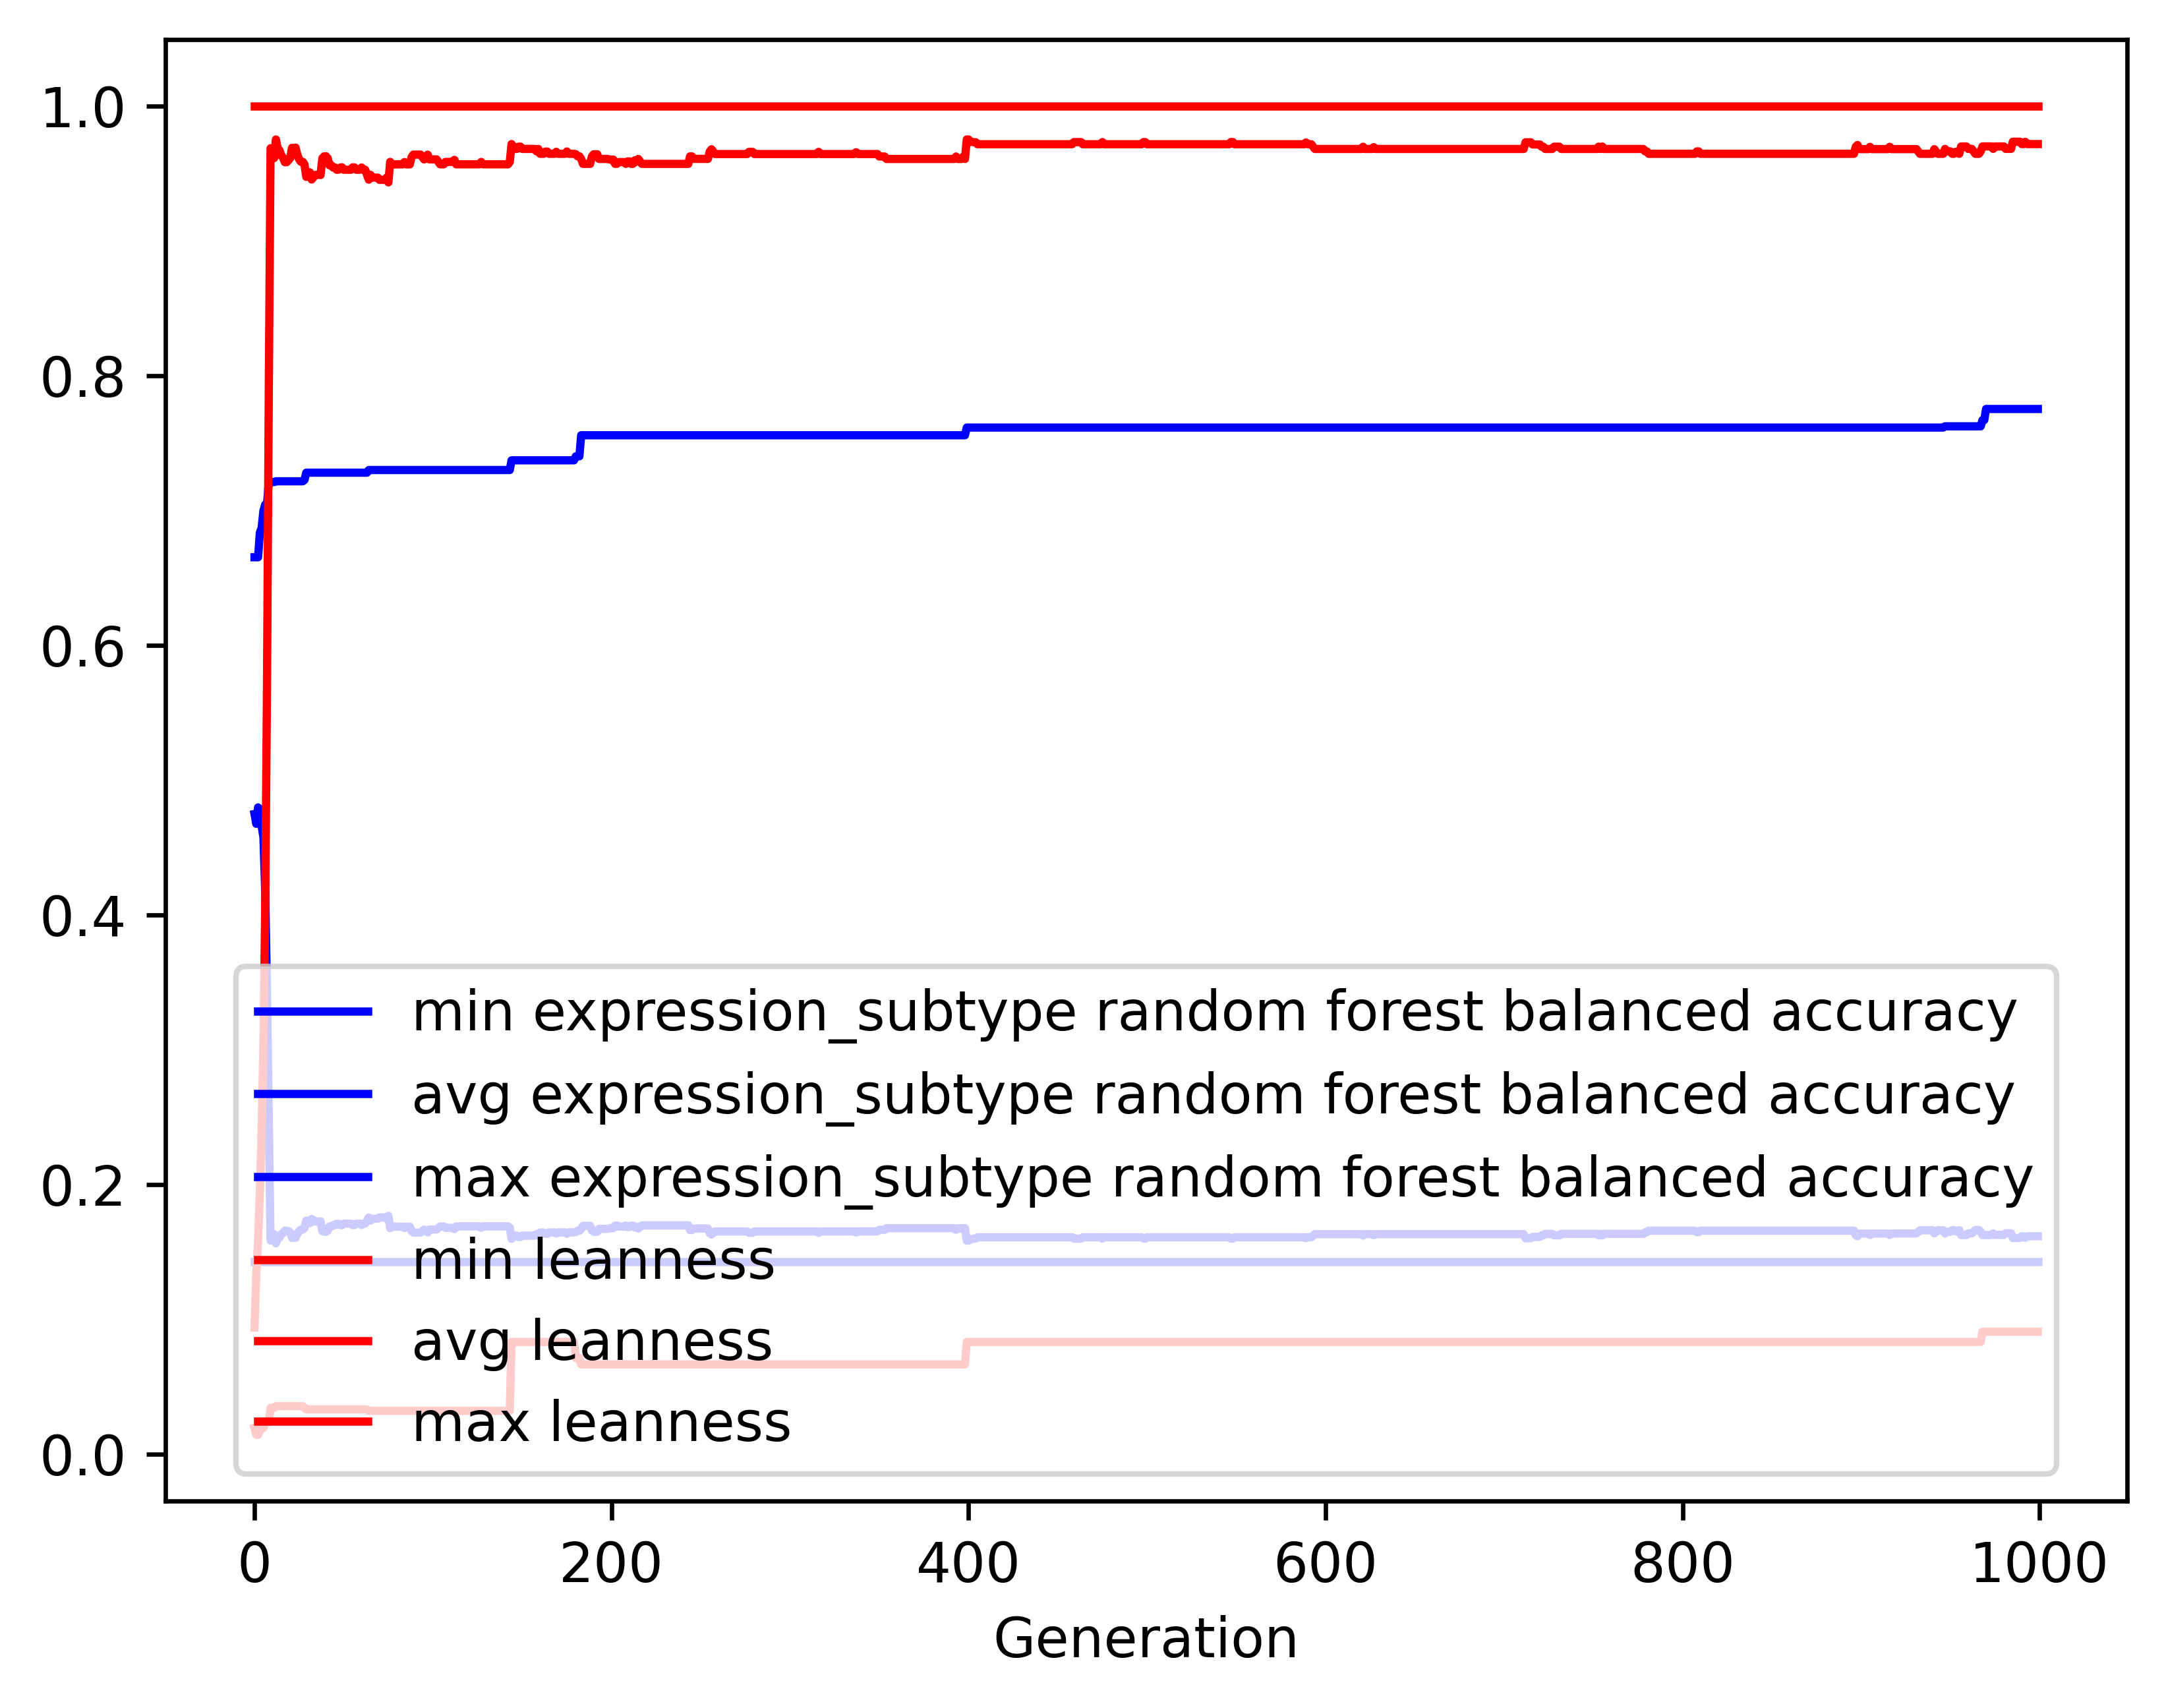

Data behind this chart, as committed beside it:
gen, evals, gen_feats, explored, expression_subtype random forest balance…, expression_subtype random forest balance…, expression_subtype random forest balance…, expression_subtype random forest balance…, leanness_min, leanness_avg, leanness_max, leanness_std
0, 500, 9168, 9168, 0.1429, 0.4748, 0.6652, 0.1187, 0.01961, 0.09398, 1.0, 0.1695
1, 384, 5317, 9390, 0.1429, 0.4676, 0.6652, 0.1368, 0.01449, 0.1334, 1.0, 0.2034
2, 363, 3320, 9605, 0.1429, 0.4797, 0.6652, 0.1452, 0.01449, 0.1584, 1.0, 0.2386
3, 353, 2345, 9797, 0.1429, 0.4783, 0.6834, 0.1592, 0.01786, 0.1949, 1.0, 0.2802
4, 354, 1814, 9994, 0.1429, 0.4659, 0.6871, 0.1702, 0.01887, 0.2414, 1.0, 0.3199
5, 354, 1399, 10189, 0.1429, 0.4577, 0.6998, 0.1916, 0.01961, 0.3041, 1.0, 0.3752
6, 342, 1155, 10389, 0.1429, 0.4179, 0.7043, 0.2101, 0.02381, 0.4046, 1.0, 0.4179
7, 354, 927, 10589, 0.1429, 0.3415, 0.7043, 0.2137, 0.02381, 0.57, 1.0, 0.4284
8, 323, 726, 10752, 0.1429, 0.2478, 0.721, 0.1912, 0.02381, 0.788, 1.0, 0.3758
9, 304, 549, 10920, 0.1429, 0.1585, 0.721, 0.08134, 0.03448, 0.9685, 1.0, 0.1599
10, 294, 498, 11084, 0.1429, 0.1598, 0.721, 0.08578, 0.03448, 0.9669, 1.0, 0.1643
11, 300, 487, 11236, 0.1429, 0.1632, 0.721, 0.09525, 0.03448, 0.9612, 1.0, 0.1788
12, 322, 521, 11401, 0.1429, 0.1564, 0.7216, 0.07912, 0.03571, 0.975, 1.0, 0.1442
13, 311, 520, 11563, 0.1429, 0.1602, 0.7216, 0.08928, 0.03571, 0.9682, 1.0, 0.1621
14, 295, 503, 11712, 0.1429, 0.1607, 0.7216, 0.08979, 0.03571, 0.9671, 1.0, 0.1637
15, 297, 457, 11841, 0.1429, 0.1632, 0.7216, 0.09717, 0.03571, 0.9632, 1.0, 0.174
16, 301, 516, 12014, 0.1429, 0.1641, 0.7216, 0.09886, 0.03571, 0.9616, 1.0, 0.1772
17, 306, 491, 12153, 0.1429, 0.1658, 0.7216, 0.1024, 0.03571, 0.9582, 1.0, 0.1844
18, 306, 482, 12276, 0.1429, 0.1659, 0.7216, 0.1027, 0.03571, 0.9582, 1.0, 0.1845
19, 290, 489, 12407, 0.1429, 0.1655, 0.7216, 0.1029, 0.03571, 0.9596, 1.0, 0.1822
20, 313, 517, 12555, 0.1429, 0.1646, 0.7216, 0.1014, 0.03571, 0.9612, 1.0, 0.179
21, 306, 486, 12668, 0.1429, 0.1605, 0.7216, 0.0913, 0.03571, 0.9688, 1.0, 0.1594
22, 293, 457, 12791, 0.1429, 0.1608, 0.7216, 0.09234, 0.03571, 0.9686, 1.0, 0.1601
23, 309, 511, 12931, 0.1429, 0.1605, 0.7216, 0.09112, 0.03571, 0.969, 1.0, 0.1583
24, 287, 460, 13041, 0.1429, 0.1636, 0.7216, 0.09887, 0.03571, 0.9637, 1.0, 0.1713
25, 305, 491, 13165, 0.1429, 0.1656, 0.7216, 0.1034, 0.03571, 0.9603, 1.0, 0.1791
26, 301, 468, 13273, 0.1429, 0.1666, 0.7216, 0.1057, 0.03571, 0.9585, 1.0, 0.183
27, 312, 496, 13380, 0.1429, 0.1666, 0.7216, 0.1057, 0.03571, 0.9585, 1.0, 0.183
28, 301, 490, 13490, 0.1429, 0.1678, 0.7226, 0.1089, 0.03448, 0.9566, 1.0, 0.1875
29, 311, 491, 13601, 0.1429, 0.1733, 0.728, 0.1209, 0.03333, 0.9473, 1.0, 0.2072
30, 297, 458, 13699, 0.1429, 0.1723, 0.728, 0.1189, 0.03333, 0.9491, 1.0, 0.2037
31, 302, 494, 13791, 0.1429, 0.1715, 0.728, 0.1176, 0.03333, 0.9507, 1.0, 0.2009
32, 303, 501, 13898, 0.1429, 0.1746, 0.728, 0.1236, 0.03333, 0.9454, 1.0, 0.2112
33, 328, 541, 14003, 0.1429, 0.1737, 0.728, 0.1223, 0.03333, 0.947, 1.0, 0.2085
34, 306, 472, 14091, 0.1429, 0.1727, 0.728, 0.1205, 0.03333, 0.9487, 1.0, 0.2051
35, 311, 497, 14192, 0.1429, 0.1726, 0.728, 0.1203, 0.03333, 0.9488, 1.0, 0.2049
36, 320, 490, 14283, 0.1429, 0.1727, 0.728, 0.1204, 0.03333, 0.9489, 1.0, 0.2047
37, 298, 487, 14383, 0.1429, 0.1729, 0.728, 0.1211, 0.03333, 0.9487, 1.0, 0.2053
38, 321, 498, 14477, 0.1429, 0.1656, 0.728, 0.1062, 0.03333, 0.9611, 1.0, 0.1797
39, 281, 446, 14541, 0.1429, 0.1651, 0.728, 0.1059, 0.03333, 0.9625, 1.0, 0.1772
40, 312, 518, 14639, 0.1429, 0.1649, 0.728, 0.1054, 0.03333, 0.9627, 1.0, 0.1766
41, 297, 466, 14706, 0.1429, 0.1658, 0.728, 0.107, 0.03333, 0.9612, 1.0, 0.1794
42, 303, 463, 14775, 0.1429, 0.169, 0.728, 0.1137, 0.03333, 0.956, 1.0, 0.1905
43, 289, 450, 14840, 0.1429, 0.169, 0.728, 0.1141, 0.03333, 0.9559, 1.0, 0.1908
44, 310, 499, 14918, 0.1429, 0.17, 0.728, 0.1158, 0.03333, 0.9543, 1.0, 0.1938
45, 315, 490, 14992, 0.1429, 0.17, 0.728, 0.1157, 0.03333, 0.9543, 1.0, 0.1936
46, 308, 492, 15055, 0.1429, 0.171, 0.728, 0.1178, 0.03333, 0.9526, 1.0, 0.1969
47, 303, 491, 15119, 0.1429, 0.171, 0.728, 0.1178, 0.03333, 0.9526, 1.0, 0.1969
48, 308, 472, 15185, 0.1429, 0.1701, 0.728, 0.1162, 0.03333, 0.9542, 1.0, 0.194
49, 299, 475, 15256, 0.1429, 0.1699, 0.728, 0.1155, 0.03333, 0.9545, 1.0, 0.193
50, 298, 484, 15318, 0.1429, 0.1711, 0.728, 0.118, 0.03333, 0.9526, 1.0, 0.1969
51, 305, 504, 15391, 0.1429, 0.1711, 0.728, 0.118, 0.03333, 0.9526, 1.0, 0.1969
52, 301, 462, 15445, 0.1429, 0.1711, 0.728, 0.118, 0.03333, 0.9526, 1.0, 0.1969
53, 323, 497, 15508, 0.1429, 0.1711, 0.728, 0.118, 0.03333, 0.9526, 1.0, 0.1969
54, 296, 502, 15554, 0.1429, 0.1711, 0.728, 0.118, 0.03333, 0.9526, 1.0, 0.1969
55, 309, 472, 15608, 0.1429, 0.17, 0.728, 0.1159, 0.03333, 0.9544, 1.0, 0.1934
56, 314, 488, 15668, 0.1429, 0.17, 0.728, 0.1159, 0.03333, 0.9544, 1.0, 0.1934
57, 318, 493, 15725, 0.1429, 0.1711, 0.728, 0.1182, 0.03333, 0.9526, 1.0, 0.1969
58, 330, 493, 15774, 0.1429, 0.1711, 0.728, 0.1182, 0.03333, 0.9526, 1.0, 0.1969
59, 325, 524, 15831, 0.1429, 0.1711, 0.728, 0.1182, 0.03333, 0.9526, 1.0, 0.1969
... 940 more rows
